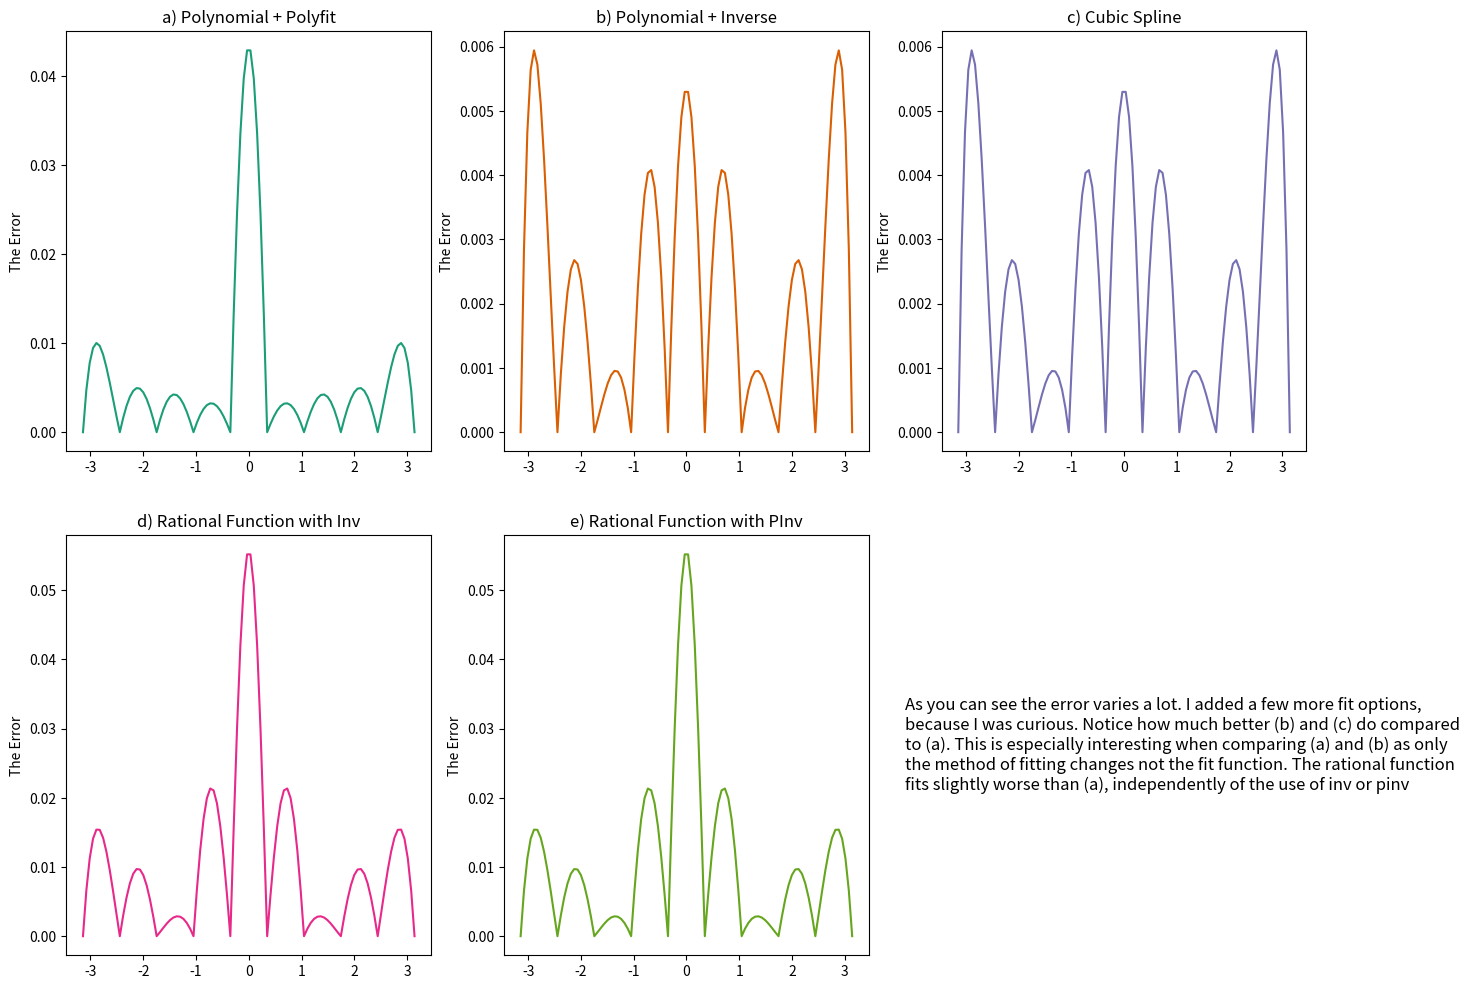
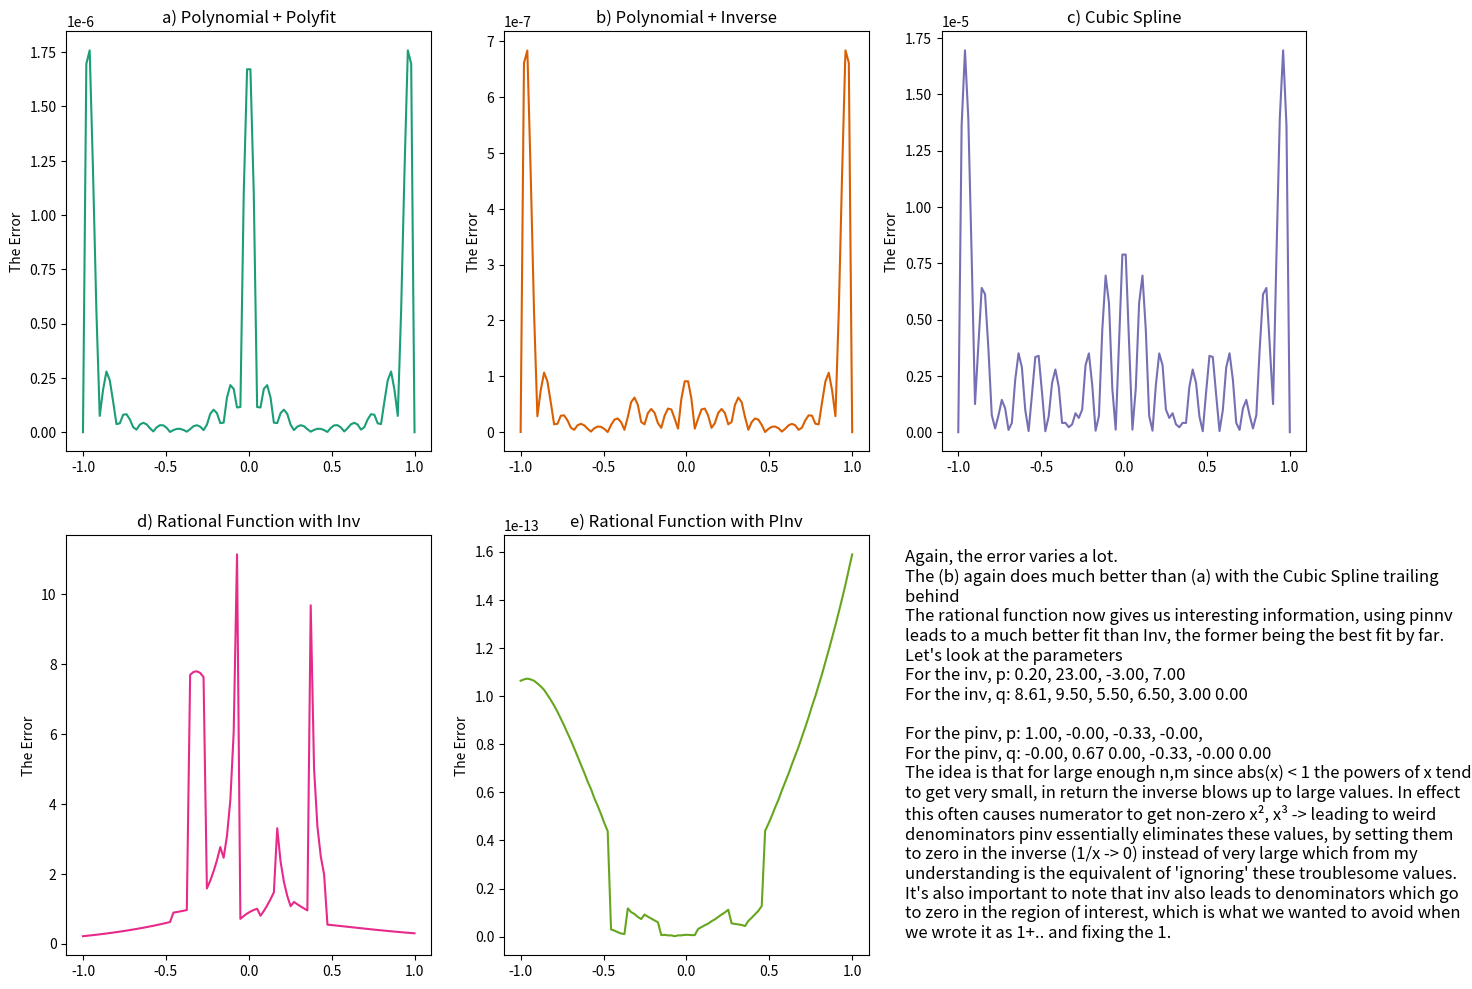

Source code (Python) for these figures, in order:
import numpy as np
import matplotlib
import matplotlib.pyplot as plt
from scipy.interpolate import CubicSpline
import warnings

warnings.filterwarnings('ignore')

def getSamplePoints(x, x_data, y_data, npts):
    # Changes a constant with an array with size 1, and does nothing to arrays
    x_arr = np.atleast_1d(np.multiply(x, 1.0))

    # Make sure you are within range
    assert (x_arr >= np.min(x_data)).all()
    assert (x_arr <= np.max(x_data)).all()

    # Look for the closest indices of each v_arr[i]
    closest_indices = np.zeros(len(x_arr), dtype=int)
    for i in range(len(x_arr)):
        closest_indices[i] = np.where(x_arr[i] >= x_data)[0][-1]

    # Safeguard against being at the boundary
    closest_indices = np.where(closest_indices <= int(npts/2)-1, int(npts/2)-1, closest_indices)
    closest_indices = np.where(closest_indices >= len(x_data)-int(npts/2)-1,
                               len(x_data)-int(npts/2)-1, closest_indices)

    
    # Create the index at which you want your sample points, assuming symmetric sampling.
    index_range = [0]*npts
    for i in range(0, int(npts)):
        index_range[i] = closest_indices+(i-int(npts/2)+1)
  

    # Take each of the sample points and put them into an array. [x-index][sample point index]
    x_sample = np.take(x_data, index_range).T
    y_sample = np.take(y_data, index_range).T
    
    return x_sample, y_sample


def calcRational(x, p, q):
    # Turn any constant into a 1D array
    x = np.atleast_1d(x)
    
    num = np.zeros(len(x))
    denum = np.ones(len(x))
    
    for n in range(0, len(p)):
        num += p[n]*np.power(x, n)
    
    for m in range(0, len(q)):
        denum += q[m]*np.power(x, m+1) # Recall we start with x¹ not x⁰
    return np.divide(num, denum)


def fitRational(x, y, n, m, pinv=False): # n and m are size of p and q NOT orders
    assert n+m == len(x) # make sure we have an invertible matrix
    combined_param = np.zeros(n+m)
    new_x = np.zeros((len(x), n+m))

    # I went for slower but more readable code using the loops here
    # I might change it after
    for i in range(len(x)):
        for j in range(n):
            new_x[i][j] = x[i]**j
        for j in range(n, m+n):
            new_x[i][j] = -y[i]*x[i]**(j+1-n)

    if not pinv:
        inv_new_x = np.linalg.inv(new_x)

    if pinv:
        inv_new_x = np.linalg.pinv(new_x)

   
    combined_param = np.dot(inv_new_x, y)

    p = combined_param[0:n]
    q = combined_param[n:]
    
    return p,q


def interpolate(x, x_data, y_data, type, params):
    # 0 - Polynomial with numpy polyfit: params [npts, deg]
    # 1 - Polynomial with inverse fit (using ratfit): params [npts]
    # 2 - Cubic spline with scipy fit: params [npts]
    # 3 - Rational fit with inv: params [npts, n, m]
    # 4 - Rational fit with pinv: params [npts, n, m]

    # Turn any constant into a 1D array
    x_arr = np.atleast_1d(np.multiply(x, 1.0))
    npts = params[0]
    
    y = np.zeros(len(x_arr))
    x_sample, y_sample = getSamplePoints(x, x_data, y_data, npts) # Get sample points
    for i in range(len(x_arr)):
        if type == 0:
            deg = params[1]
            p = np.polyfit(x_sample[i], y_sample[i], deg)
            y[i] = np.polyval(p, x_arr[i])
            
        if type == 1:
            deg = params[0] # Necessary for invertibilty
            p, q = fitRational(x_sample[i], y_sample[i], deg, 0)
            y[i] = calcRational(x_arr[i], p, q)
            
        if type == 2:
            cs = CubicSpline(x_sample[i], y_sample[i])
            y[i] = cs(x_arr[i])
            
        if type == 3:
            n = params[1]
            m = params[2]
            p, q = fitRational(x_sample[i], y_sample[i], n, m)
            y[i] = calcRational(x_arr[i], p, q)
            
        if type == 4:
            n = params[1]
            m = params[2]
            p, q = fitRational(x_sample[i], y_sample[i], n, m, True)
            y[i] = calcRational(x_arr[i], p, q)

    if type >= 3:
        return p, q, y
    return y


######### Our comparison function ############3

def compareFits(func, sample_x, x, text, deg, n, m):
    # Get the rest of the data
    sample_y = func(sample_x)
    y = func(x)
    
    # Interpolate using polynomials with the polyfit 4 pts 4 deg (deg can be changed)
    y0 = interpolate(x, sample_x, sample_y, 0, [deg, deg])

    # Interpolate using polynomials by taking the inv. 4pts (needs 4deg)
    y1 = interpolate(x, sample_x, sample_y, 1, [deg, deg])
    
    # Interpolate with Cubic Spline 4pts
    y2 = interpolate(x, sample_x, sample_y, 2, [deg])
    
    # Interpolate with a Rational function (using inv) 4deg, n=2, m=2
    p3, q3, y3 = interpolate(x, sample_x, sample_y, 3, [deg, n, m])
    
    # Interpolate with a Rational function (using pinv) 4deg, n=2, m=2
    p4, q4, y4 = interpolate(x, sample_x, sample_y, 4, [deg, n, m])
    
    cmap = matplotlib.cm.get_cmap('Dark2')
    fig, ax = plt.subplots(2, 3, figsize=(16, 12))
    
    ax[0, 0].plot(x, np.abs(y0 - y), color=cmap(0))
    ax[0, 0].set_ylabel("The Error")
    ax[0, 0].set_title("a) Polynomial + Polyfit")
    
    ax[0, 1].plot(x, np.abs(y1 - y), color=cmap(1))
    ax[0, 1].set_ylabel("The Error")
    ax[0, 1].set_title("b) Polynomial + Inverse")
    
    ax[0, 2].plot(x, np.abs(y2 - y), color=cmap(2))
    ax[0, 2].set_ylabel("The Error")
    ax[0, 2].set_title("c) Cubic Spline")
    
    ax[1, 0].plot(x, np.abs(y3 - y), color=cmap(3))
    ax[1, 0].set_ylabel("The Error")
    ax[1, 0].set_title("d) Rational Function with Inv")
    
    ax[1, 1].plot(x, np.abs(y4 - y), color=cmap(4))
    ax[1, 1].set_ylabel("The Error")
    ax[1, 1].set_title("e) Rational Function with PInv")
    
    ax[1, 2].text(-0.1, 0.50, text, color='black', fontsize=12, wrap=True, va='center')
    ax[1, 2].axis('off')
    plt.show()

    return p3, q3, p4, q4


# First for the cosine
sample_x_cos = np.linspace(-np.pi, np.pi, 10)
x_cos = np.linspace(np.min(sample_x_cos), np.max(sample_x_cos), 100)

caption_cos = "As you can see the error varies a lot. I added a few more fit options, because I was curious."\
        +" Notice how much better (b) and (c) do compared to (a). This is especially interesting when comparing (a)"\
        +" and (b) as only the method of fitting changes not the fit function."\
        +" The rational function fits slightly worse than (a), independently of the use of inv or pinv"

compareFits(np.cos, sample_x_cos, x_cos, caption_cos, 4, 2, 2)


# Then for 1/(1+x²)

def inverseQuadratic(x):
    x = x 
    return 1.0/(1.0+x*x)

sample_x_iq = np.linspace(-1, 1, 20)
x_iq = np.linspace(np.min(sample_x_iq), np.max(sample_x_iq), 100)

# Interpolate with a Rational function (using inv) 4deg, n=2, m=2
p3, q3, y3 = interpolate(x_iq, sample_x_iq, inverseQuadratic(sample_x_iq), 3, [10, 4, 6])

# Interpolate with a Rational function (using pinv) 4deg, n=2, m=2
p4, q4, y4 = interpolate(x_iq, sample_x_iq, inverseQuadratic(sample_x_iq), 4, [10, 4, 6])

caption_iq =  "Again, the error varies a lot. \n"\
    + "The (b) again does much better than (a) with the Cubic Spline trailing behind \n"\
    + "The rational function now gives us interesting information, using pinnv leads to a much better fit than Inv,"\
    + " the former being the best fit by far. \n"\
    + "Let's look at the parameters\n"\
    + "For the inv, p: " + '{0:.2f}, '.format(p3[0]) + '{0:.2f}, '.format(p3[1]) + '{0:.2f}, '.format(p3[2])\
    + '{0:.2f} '.format(p3[3]) + "\n"\
    + "For the inv, q: " + '{0:.2f}, '.format(q3[0]) + '{0:.2f}, '.format(q3[1]) + '{0:.2f}, '.format(q3[2])\
    + '{0:.2f}, '.format(q3[3]) + '{0:.2f} '.format(q3[4]) + '{0:.2f} '.format(q3[5]) + "\n"\
    + "\n"\
    + "For the pinv, p: " + '{0:.2f}, '.format(p4[0]) + '{0:.2f}, '.format(p4[1]) + '{0:.2f}, '.format(p4[2])\
    + '{0:.2f}, '.format(p4[3]) + "\n"\
    + "For the pinv, q: " + '{0:.2f}, '.format(q4[0]) + '{0:.2f} '.format(q4[1]) + '{0:.2f}, '.format(q4[2])\
    + '{0:.2f}, '.format(q4[3]) + '{0:.2f} '.format(q4[4]) + '{0:.2f} '.format(q4[5]) + "\n"\
    + "The idea is that for large enough n,m since abs(x) < 1 the powers of x tend to get very small, in return the inverse"\
    + " blows up to large values. In effect this often causes numerator to get non-zero x², x³ -> leading to weird denominators"\
    + " pinv essentially eliminates these values, by setting them to zero in the inverse (1/x -> 0) instead of very large"\
    + " which from my understanding is the equivalent of 'ignoring' these troublesome values. It's also important to note"\
    + " that inv also leads to denominators which go to zero in the region of interest, which is what we wanted to avoid"\
    + " when we wrote it as 1+.. and fixing the 1."


p3, q3, p4, q4 = compareFits(inverseQuadratic, sample_x_iq, x_iq, caption_iq, 10, 4, 6)

